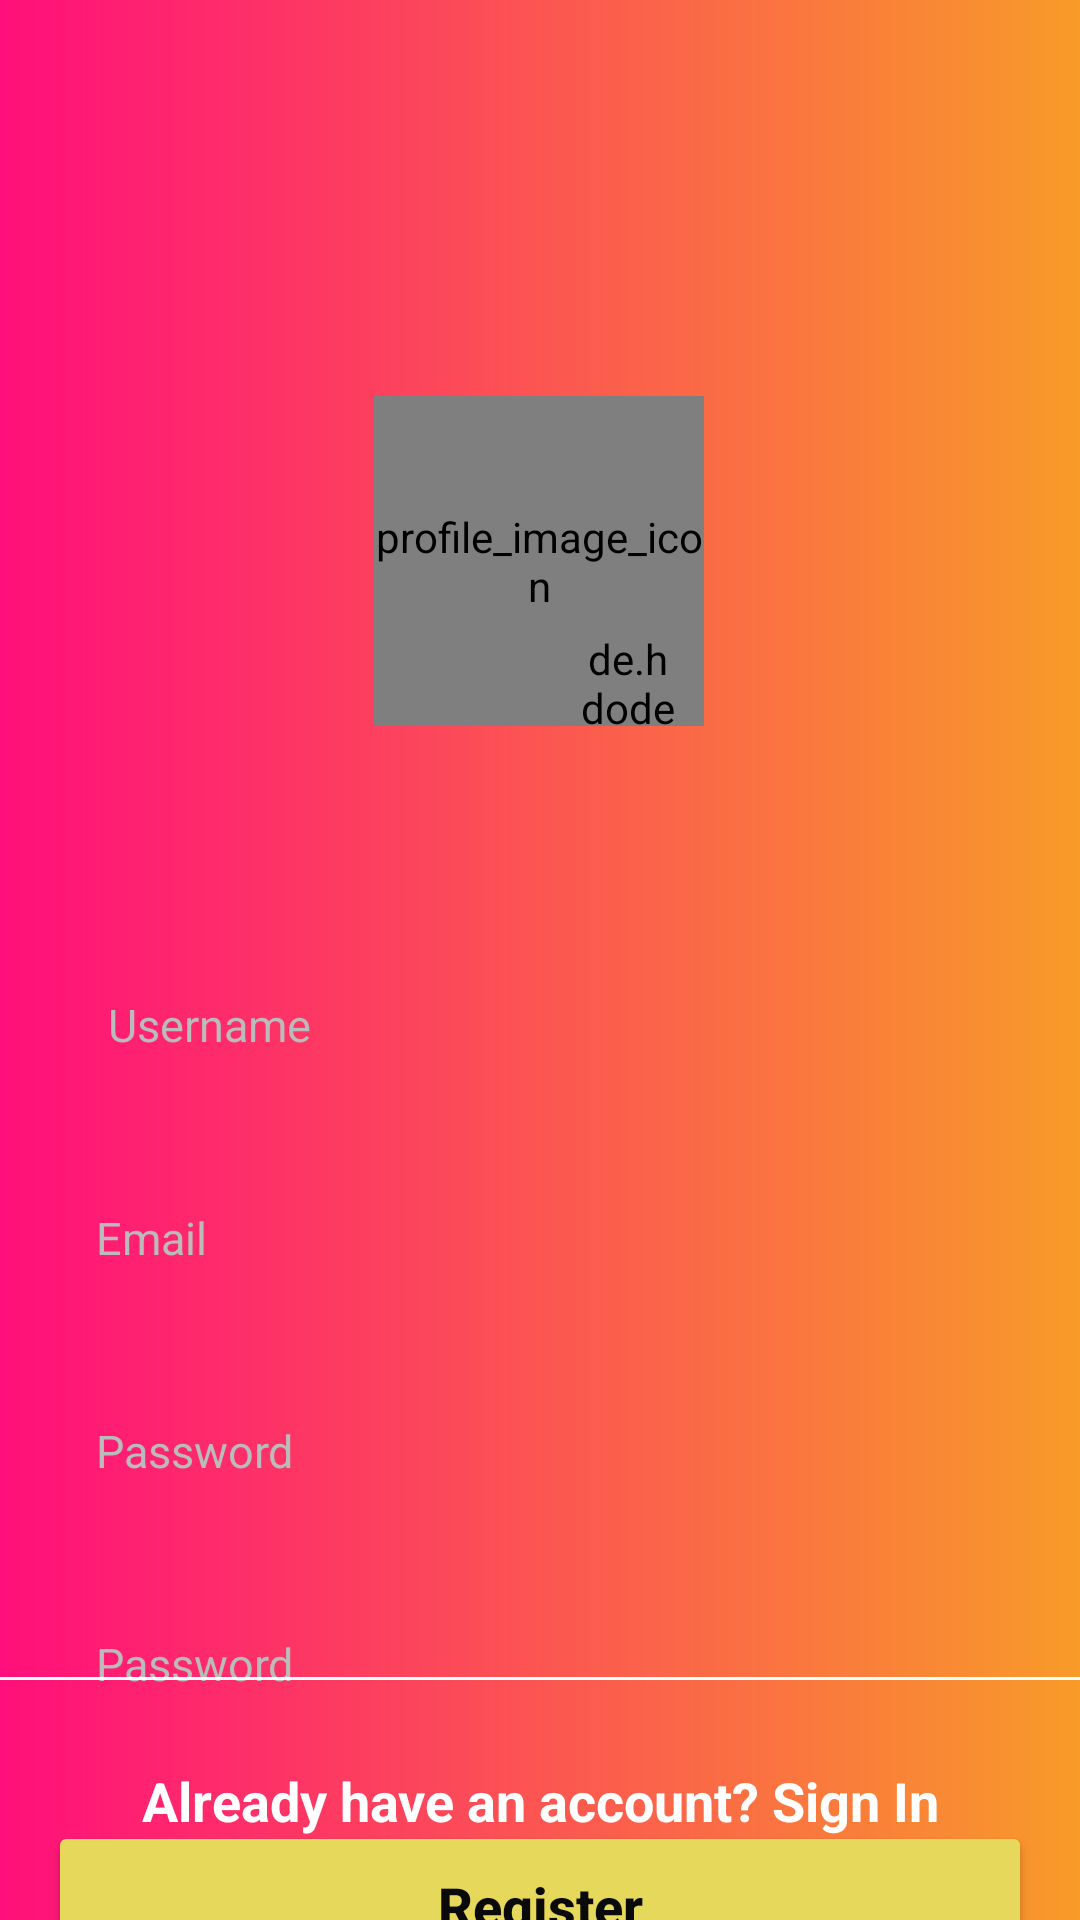

The Android layout XML behind this screen, and the referenced resources:
<!-- AndroidManifest.xml: application theme Theme.InstagramClone -->
<!-- res/layout/activity_register.xml -->
<?xml version="1.0" encoding="utf-8"?>
<androidx.constraintlayout.widget.ConstraintLayout xmlns:android="http://schemas.android.com/apk/res/android"
    xmlns:app="http://schemas.android.com/apk/res-auto"
    xmlns:tools="http://schemas.android.com/tools"
    android:layout_width="match_parent"
    android:background="@drawable/gredient_bg"
    android:layout_height="match_parent"
    tools:context=".activity.RegisterActivity">

    <de.hdodenhof.circleimageview.CircleImageView
        android:id="@+id/profile_image"
        android:layout_width="@dimen/register_wei_hei"
        android:layout_height="@dimen/register_wei_hei"
        android:layout_marginTop="@dimen/reals_margin_top"
        android:src="@drawable/person"
        app:civ_border_color="@color/grey"
        app:civ_border_width="1dp"
        android:contentDescription="@string/profile_image_icon"
        app:layout_constraintEnd_toEndOf="parent"
        app:layout_constraintHorizontal_bias="0.498"
        app:layout_constraintStart_toStartOf="parent"
        app:layout_constraintTop_toTopOf="parent" />


    <de.hdodenhof.circleimageview.CircleImageView
        android:id="@+id/plusIcon"
        android:layout_width="@dimen/button_margin_top"
        android:layout_height="@dimen/button_margin_top"
        android:background="@color/whiteIsh"
        android:src="@drawable/add_icon"
        app:civ_border_color="@color/black"
        app:civ_border_width="1dp"
        app:layout_constraintBottom_toBottomOf="@+id/profile_image"
        app:layout_constraintEnd_toEndOf="@+id/profile_image"
        app:layout_constraintHorizontal_bias="0.88"
        app:layout_constraintStart_toStartOf="@+id/profile_image"
        app:layout_constraintTop_toTopOf="@+id/profile_image"
        app:layout_constraintVertical_bias="1.0" />


    <EditText
        android:id="@+id/usernameRegister"
        android:layout_width="match_parent"
        android:layout_height="@dimen/edit_height"
        android:layout_marginHorizontal="@dimen/margin_horizon"
        android:layout_marginTop="72dp"
        android:background="@drawable/edit_bg"
        android:hint="@string/username"
        android:paddingHorizontal="@dimen/padding_horizontal"
        android:paddingLeft="@dimen/margin_left_facebook"
        android:textColorHint="@color/grey"
        android:textColor="@color/darkBlack"        android:textSize="@dimen/text_size"
        app:layout_constraintEnd_toEndOf="parent"
        app:layout_constraintStart_toStartOf="parent"
        app:layout_constraintTop_toBottomOf="@+id/profile_image" />

    <EditText
        android:id="@+id/email_register"
        android:layout_width="match_parent"
        android:layout_height="@dimen/edit_height"
        android:layout_marginHorizontal="@dimen/margin_horizon"
        android:background="@drawable/edit_bg"
        android:hint="@string/email"
        android:paddingHorizontal="@dimen/padding_horizontal"
        android:layout_marginTop="@dimen/margin_horizon"
        android:paddingStart="@dimen/margin_left_facebook"
        android:textColorHint="@color/grey"
        android:textColor="@color/darkBlack"        android:textSize="@dimen/text_size"
        app:layout_constraintTop_toBottomOf="@+id/usernameRegister"
        tools:layout_editor_absoluteX="16dp" />

    <EditText
        android:id="@+id/passwordRegister"
        android:layout_width="match_parent"
        android:layout_height="@dimen/edit_height"
        android:layout_marginHorizontal="@dimen/margin_horizon"
        android:background="@drawable/edit_bg"
        android:hint="@string/password"
        android:layout_marginTop="@dimen/margin_horizon"
        android:paddingHorizontal="@dimen/padding_horizontal"
        android:paddingStart="@dimen/margin_horizon"
        android:textColorHint="@color/grey"
        android:textColor="@color/darkBlack"        android:textSize="@dimen/text_size"
        app:layout_constraintTop_toBottomOf="@+id/email_register" />

    <EditText
        android:id="@+id/comfram_password"
        android:layout_width="match_parent"
        android:layout_height="@dimen/edit_height"
        android:layout_marginHorizontal="@dimen/margin_horizon"
        android:background="@drawable/edit_bg"
        android:hint="@string/password_com"
        android:paddingHorizontal="@dimen/padding_horizontal"
        android:layout_marginTop="@dimen/margin_horizon"
        android:paddingStart="@dimen/margin_horizon"
        android:textColorHint="@color/grey"
        android:textColor="@color/darkBlack"        android:textSize="@dimen/text_size"
        app:layout_constraintTop_toBottomOf="@+id/passwordRegister" />

    <Button
        android:id="@+id/register_bt"
        android:layout_width="match_parent"
        android:layout_height="wrap_content"
        android:backgroundTint="@color/sweetYellow"
        android:text="@string/register"
        android:textStyle="bold"
        android:textColor="@color/darkBlack"
        android:textAllCaps="false"
        android:layout_marginHorizontal="@dimen/margin_horizon"
        android:layout_marginTop="@dimen/edit_padding"
        android:padding="@dimen/margin_horizon"
        android:textSize="@dimen/text_size_login"
        app:cornerRadius="8dp"
        app:layout_constraintEnd_toEndOf="parent"
        app:layout_constraintStart_toStartOf="parent"
        app:layout_constraintTop_toBottomOf="@+id/comfram_password" />

    <TextView
        android:id="@+id/alreadyhave"
        android:layout_width="wrap_content"
        android:layout_height="wrap_content"
        android:layout_alignParentBottom="true"
        android:layout_centerHorizontal="true"
        android:text="@string/already_have_an_account_sign_in"
        android:textColor="@color/white"
        android:textSize="@dimen/text_size_reals"
        android:textStyle="bold"
        app:layout_constraintBottom_toBottomOf="parent"
        app:layout_constraintEnd_toEndOf="parent"
        app:layout_constraintStart_toStartOf="parent"
        app:layout_constraintTop_toBottomOf="@+id/view" />

    <View
        android:id="@+id/view"
        android:layout_width="match_parent"
        android:layout_height="1dp"
        android:layout_above="@id/alreadyhave"
        android:layout_marginBottom="@dimen/video_wei_hei"
        android:background="@color/white"
        app:layout_constraintBottom_toBottomOf="parent"
        app:layout_constraintEnd_toEndOf="parent"
        app:layout_constraintStart_toStartOf="parent" />




</androidx.constraintlayout.widget.ConstraintLayout>
<!-- resources referenced by this layout -->
<resources>
  <color name="black">#FF000000</color>
  <color name="darkBlack">#0B0A0A</color>
  <color name="grey">#BBB</color>
  <color name="sweetYellow">#E6D85B</color>
  <color name="white">#FFFFFFFF</color>
  <color name="whiteIsh">#FAFAFA</color>
  <dimen name="button_margin_top">32dp</dimen>
  <dimen name="edit_height">55dp</dimen>
  <dimen name="edit_padding">25dp</dimen>
  <dimen name="margin_horizon">16dp</dimen>
  <dimen name="margin_left_facebook">16dp</dimen>
  <dimen name="padding_horizontal">20dp</dimen>
  <dimen name="reals_margin_top">132dp</dimen>
  
  
      //Activity Post
  <dimen name="register_wei_hei">110dp</dimen>
  <dimen name="text_size">15sp</dimen>
  <dimen name="text_size_login">18sp</dimen>
  <dimen name="text_size_reals">18sp</dimen>
  <dimen name="video_wei_hei">80dp</dimen>
  <!-- drawable gredient_bg (drawable) -->
  <?xml version="1.0" encoding="utf-8"?>
  <shape xmlns:android="http://schemas.android.com/apk/res/android">
  
      <gradient android:startColor="#ff0f7b"
          android:endColor="#f89b29"/>
  
  </shape>
  <string name="already_have_an_account_sign_in">Already have an account? Sign In</string>
  <string name="email">Email</string>
  <string name="password">Password</string>
  <string name="password_com">Password</string>
  <string name="profile_image_icon">profile_image_icon</string>
  <string name="register">Register</string>
  <string name="username">Username</string>
  <style name="Theme.InstagramClone" parent="Base.Theme.InstagramClone" />
  <style name="Base.Theme.InstagramClone" parent="Theme.Material3.DayNight.NoActionBar">
          
          
          <item name="android:windowFullscreen">true</item>
          <item name="android:windowIsTranslucent">true</item>
  
      </style>
</resources>
